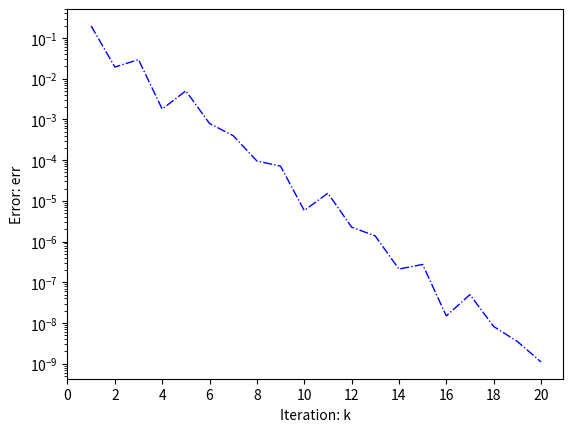

The script that saved this image:
"""
黄金分割法
"""
from math import sqrt, sin
import matplotlib.pyplot as plt

def golds(phi, param, a, b, delta, eps):
    """
    phi: 目标函数
    param: 参数
    a, b: 搜索区间端点
    delta, eps: 自变量和误差
    """
    t = (sqrt(5)-1)/2
    tk, err = [], []
    h = b-a
    phia = eval(phi, globals(), {param: a})
    phib = eval(phi, globals(), {param: b})

    p = a+(1-t)*h
    q = a+t*h

    phip = eval(phi, globals(), {param: p})
    phiq = eval(phi, globals(), {param: q})

    k = 1
    G = [[a, p, q, b]]

    while(abs(phib - phia) > eps or h>delta):
        if phip < phiq: # 计算左试探点
            b = q
            phib = phiq
            q = p
            phiq = phip
            h = b-a
            p = a+(1-t)*h
            phip = eval(phi, globals(), {param: p})
        else: # 计算右试探点
            a = p
            phia = phip
            p = q
            phip = phiq
            h = b-a
            q = a+t*h
            phiq = eval(phi, globals(), {param: q})
        
        err.append(abs(phib-phia))
        tk.append(k)
        k = k+1
        G.append([a, p, q, b]) # n*4的矩阵，存储每次的迭代值

    ds = abs(b-a) # s的误差极限, s为近似极小点
    dphi = abs(phib - phia) # phis的误差极限, phis为近似极小值
    if phip <= phiq:
        s = p
        phis = phip
    else:
        s = q
        phis = phiq

    E = [ds, dphi]
    return s, phis, k, G, E, err, tk

def main():
    # 计算x^2-sin(x)在[0, 1]上的极小点
    delta =1e-4
    eps = 1e-5
    s, phis, k, G, E, err, tk = golds('x**2-sin(x)', 'x', 0, 1, delta, eps)
    print('迭代次数: ', k)
    print('近似极小点: ', s)
    print('近似极小值：', phis)

    # 绘制迭代图像
    plt.plot(tk, err, 'b-.', lw=1)
    plt.xticks(range(0, k, 2))
    plt.yscale('log')
    plt.xlabel('Iteration: k')
    plt.ylabel('Error: err')
    plt.show()


if __name__ == '__main__':
    main()
